Photos from the image-classification dataset "vgg19_classification" in the GitHub repository SarthakSangam27/RoadGuard-AI. Its 2 classes are: background, pothole.

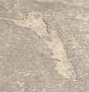
Label: pothole

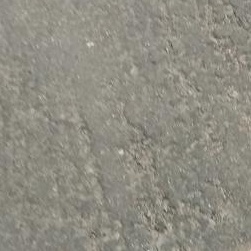
Label: background

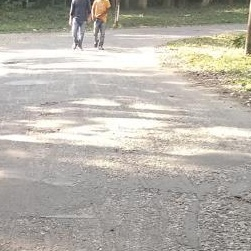
Label: background

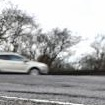
Label: background

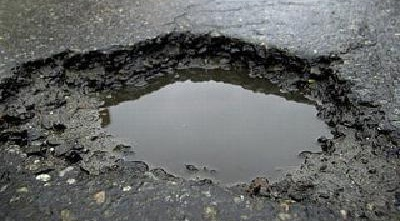
Label: pothole

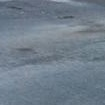
Label: background
